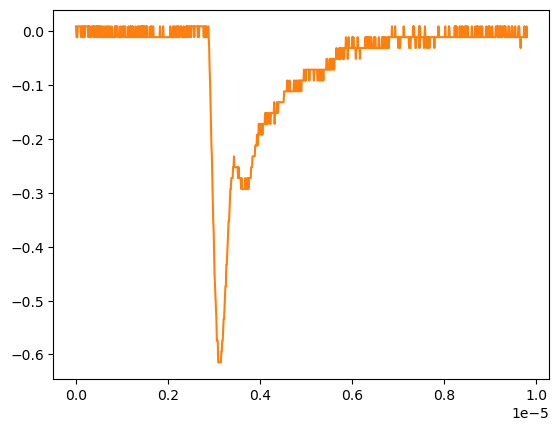

The file beside this chart, header and first rows:
# KEYSIGHT TECHNOLOGIES, MSO-X 3024T, MY58262555, 07.30.2019051434
# time, 1
# 2024-09-12 16:56:41.586101
0.000000000000000000e+00, 8.605520000000000183e-03
9.809809809809809921e-09, -1.149500000000000001e-02
1.961961961961961984e-08, -1.149500000000000001e-02
2.942942942942943142e-08, -1.149500000000000001e-02
3.923923923923923968e-08, 8.605520000000000183e-03
4.904904904904904795e-08, 8.605520000000000183e-03
5.885885885885886283e-08, 8.605520000000000183e-03
6.866866866866867110e-08, 8.605520000000000183e-03
7.847847847847847937e-08, 8.605520000000000183e-03
8.828828828828828763e-08, 8.605520000000000183e-03
9.809809809809809590e-08, 8.605520000000000183e-03
1.079079079079079042e-07, -1.149500000000000001e-02
1.177177177177177257e-07, -1.149500000000000001e-02
1.275275275275275207e-07, 8.605520000000000183e-03
1.373373373373373422e-07, -1.149500000000000001e-02
1.471471471471471372e-07, 8.605520000000000183e-03
1.569569569569569587e-07, -1.149500000000000001e-02
1.667667667667667802e-07, -1.149500000000000001e-02
1.765765765765765753e-07, 8.605520000000000183e-03
1.863863863863863968e-07, -1.149500000000000001e-02
1.961961961961961918e-07, 8.605520000000000183e-03
2.060060060060060133e-07, 8.605520000000000183e-03
2.158158158158158083e-07, 8.605520000000000183e-03
2.256256256256256298e-07, 8.605520000000000183e-03
2.354354354354354513e-07, 8.605520000000000183e-03
2.452452452452452728e-07, 8.605520000000000183e-03
2.550550550550550414e-07, 8.605520000000000183e-03
2.648648648648648629e-07, -1.149500000000000001e-02
2.746746746746746844e-07, 8.605520000000000183e-03
2.844844844844845059e-07, -1.149500000000000001e-02
2.942942942942942745e-07, 8.605520000000000183e-03
3.041041041041040960e-07, 8.605520000000000183e-03
3.139139139139139175e-07, -1.149500000000000001e-02
3.237237237237237390e-07, -1.149500000000000001e-02
3.335335335335335605e-07, -1.149500000000000001e-02
3.433433433433433290e-07, 8.605520000000000183e-03
3.531531531531531505e-07, 8.605520000000000183e-03
3.629629629629629720e-07, 8.605520000000000183e-03
3.727727727727727935e-07, 8.605520000000000183e-03
3.825825825825825621e-07, -1.149500000000000001e-02
3.923923923923923836e-07, 8.605520000000000183e-03
4.022022022022022051e-07, -1.149500000000000001e-02
4.120120120120120266e-07, -1.149500000000000001e-02
4.218218218218218481e-07, 8.605520000000000183e-03
4.316316316316316167e-07, 8.605520000000000183e-03
4.414414414414414382e-07, -1.149500000000000001e-02
4.512512512512512597e-07, 8.605520000000000183e-03
4.610610610610610812e-07, 8.605520000000000183e-03
4.708708708708709027e-07, -1.149500000000000001e-02
4.806806806806806712e-07, 8.605520000000000183e-03
4.904904904904905457e-07, 8.605520000000000183e-03
5.003003003003003142e-07, -1.149500000000000001e-02
5.101101101101100828e-07, 8.605520000000000183e-03
5.199199199199199572e-07, 8.605520000000000183e-03
5.297297297297297258e-07, 8.605520000000000183e-03
5.395395395395394944e-07, -1.149500000000000001e-02
5.493493493493493688e-07, 8.605520000000000183e-03
5.591591591591591374e-07, -1.149500000000000001e-02
... 942 more rows
